Photos from the image-classification dataset "hospital_1" in the GitHub repository fahadjamil567/Gastric_Cancer-Model. Its 8 classes are: ADI, DEB, LYM, MUC, MUS, NOR, STR, TUM.

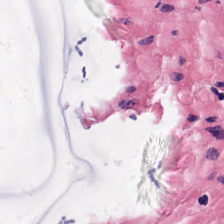
Label: MUC

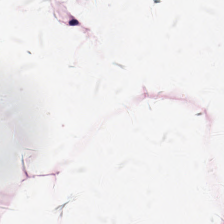
Label: ADI

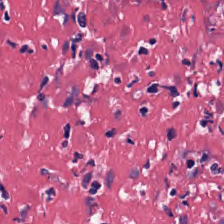
Label: DEB

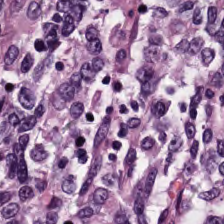
Label: TUM

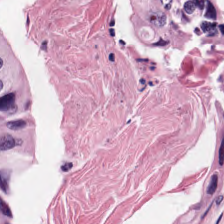
Label: MUS

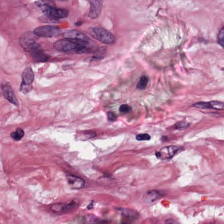
Label: STR
